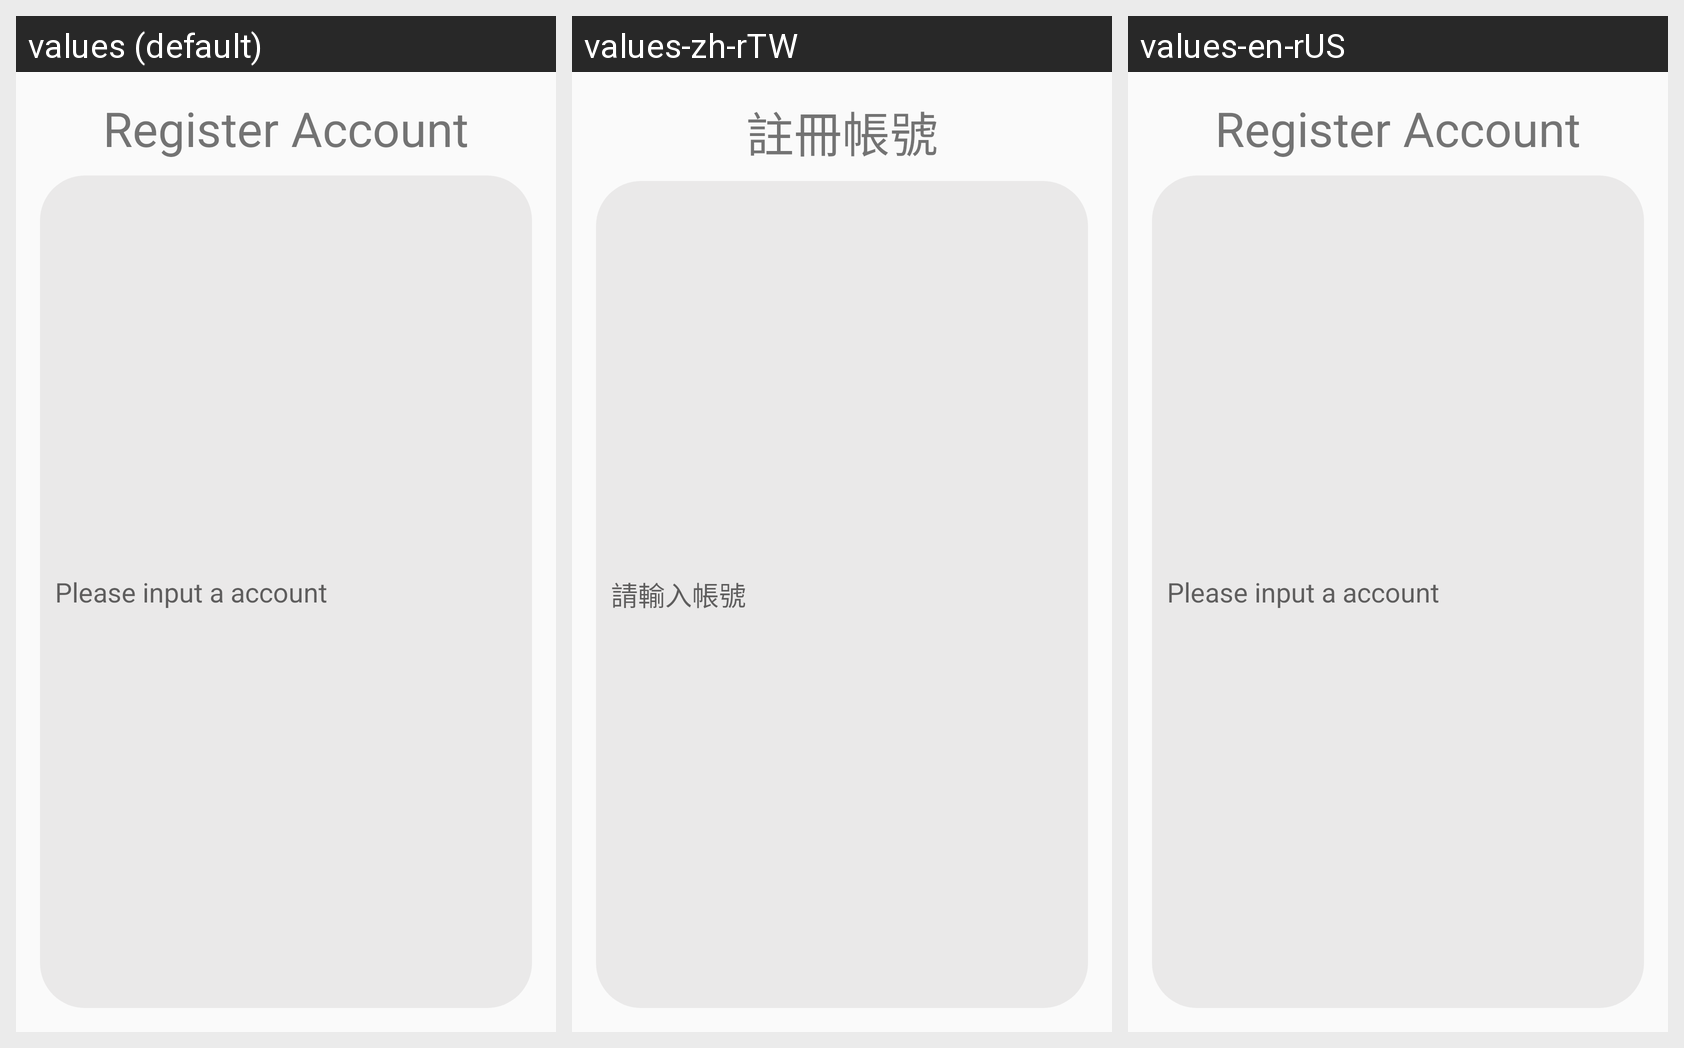

Locale-by-locale string values for the Android screen shown in this grid:
Android screen res/layout/dialog_register.xml rendered under 3 locales, left to right: values (default), values-zh-rTW, values-en-rUS. Device: Nexus 5 (rendered at 1080×1920; each locale shown at half size, 540×960, under a caption strip naming it); theme AppTheme.NoActionBar.
Strings drawn on this screen, with the default value and each locale's value (text and hints the layout hard-codes, and strings that could not be matched under every locale, appear in the picture but are not listed):

account_register
  values: Register Account
  values-zh-rTW: 註冊帳號
  values-en-rUS: Register Account

please_input_account
  values: Please input a account
  values-zh-rTW: 請輸入帳號
  values-en-rUS: Please input a account
